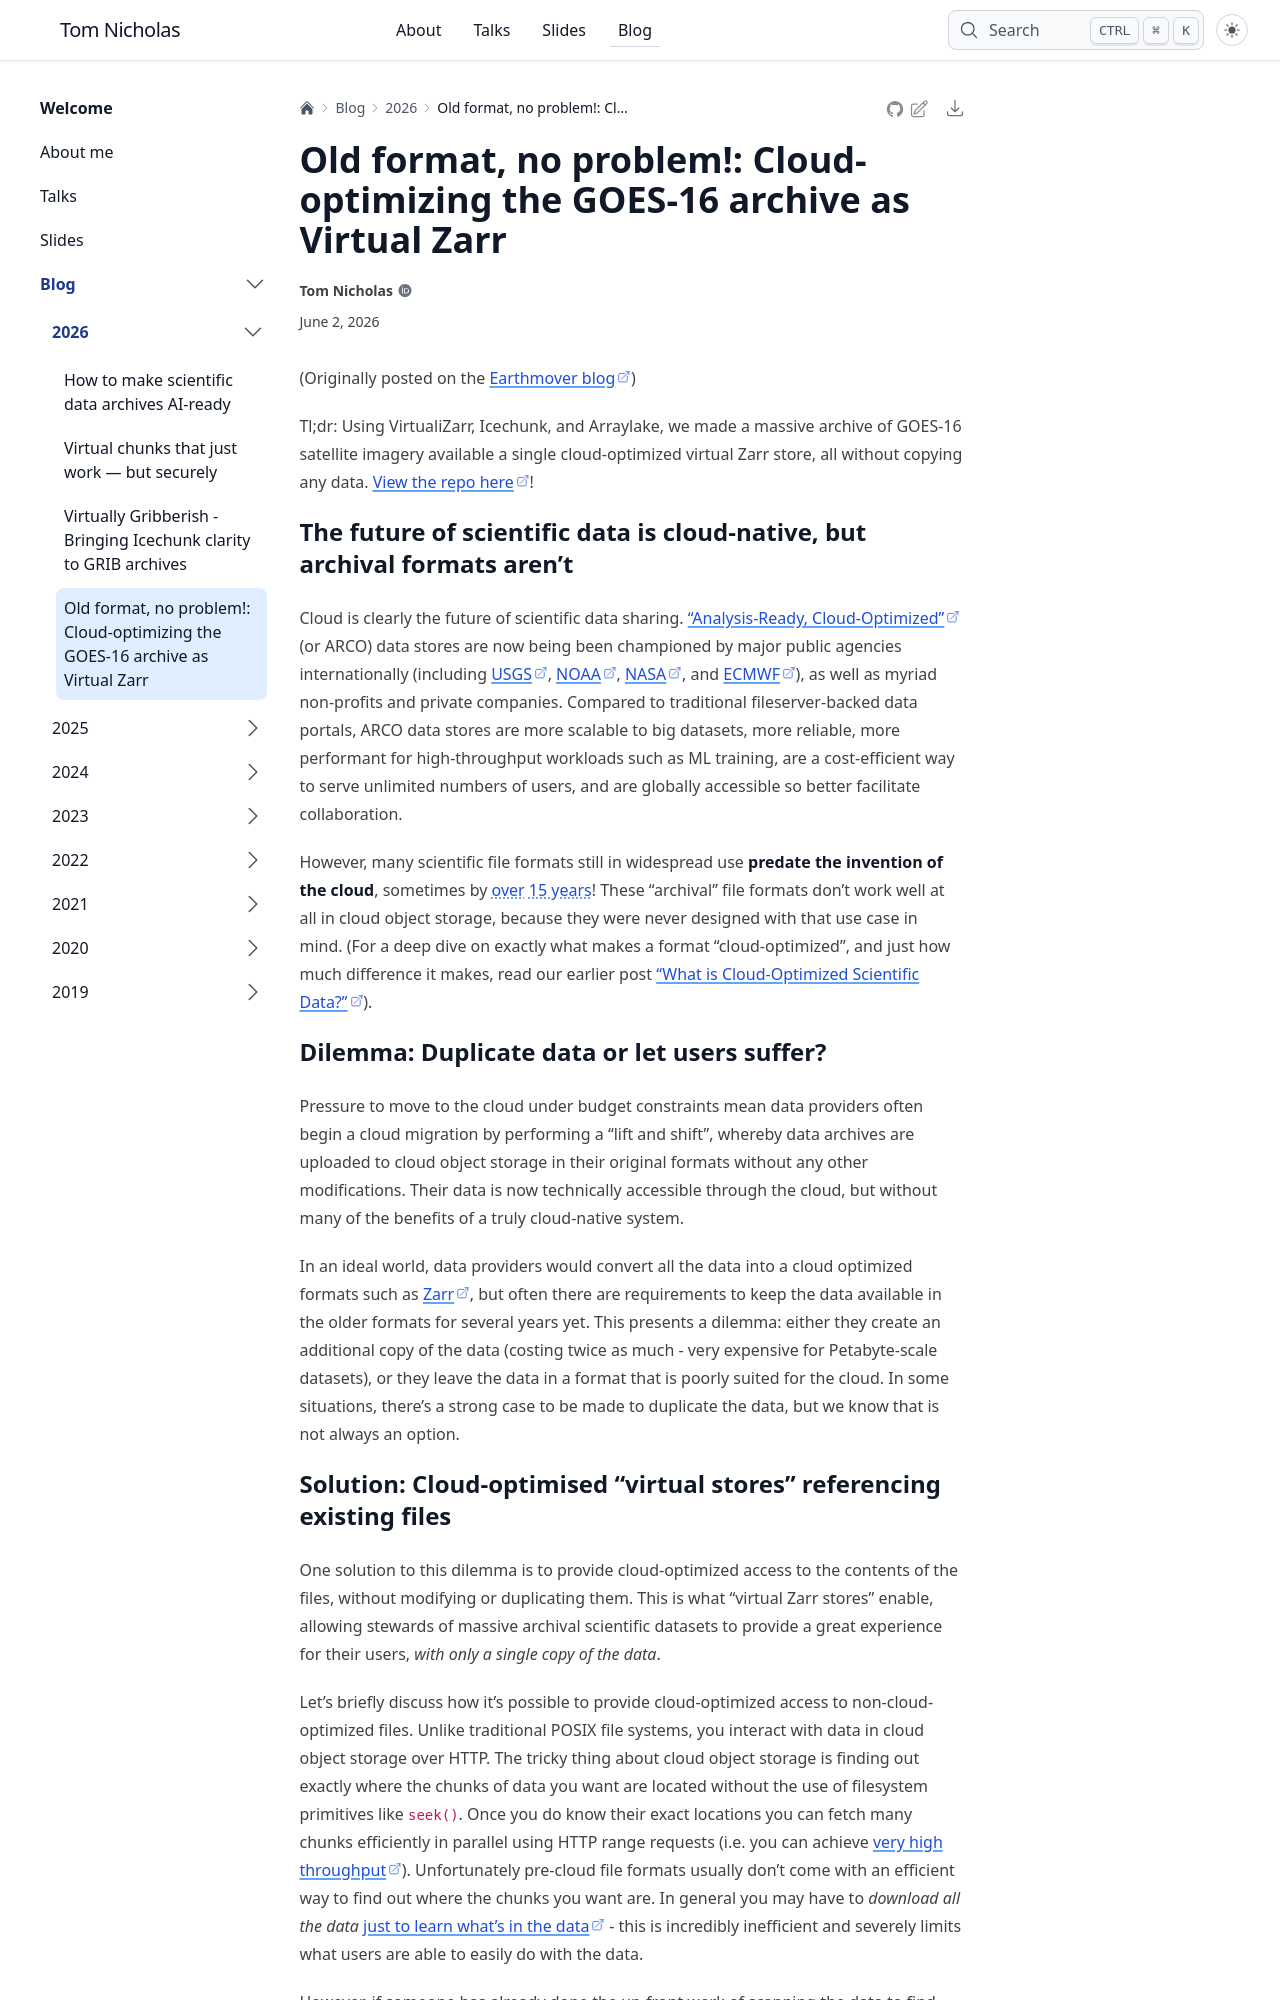

repository: TomNicholas/tomnicholas.github.io · page: blog/2026/virtual-zarr/index.html · generator: sphinx

---
date: "2026-06-02"
title: "Old format, no problem!: Cloud-optimizing the GOES-16 archive as Virtual Zarr"
description: |
  Access billions of chunks of satellite imagery as a single Zarr store, without copying any data!
thumbnail: images/cover.mp4
tags:
- fundamentals
- icechunk
- zarr
- virtual-zarr
- virtualizarr
- arraylake
kernelspec:
  name: python3
  display_name: 'Python 3'
---

(Originally posted on the [Earthmover blog](https://earthmover.io/blog/virtual-zarr))

Tl;dr: Using VirtualiZarr, Icechunk, and Arraylake, we made a massive archive of GOES-16 satellite imagery available a single cloud-optimized virtual Zarr store, all without copying any data. [View the repo here](https://app.earthmover.io/marketplace/6a1a01ff883407eea64c0380)!

## The future of scientific data is cloud-native, but archival formats aren't

Cloud is clearly the future of scientific data sharing. 
["Analysis-Ready, Cloud-Optimized"](https://ieeexplore.ieee.org/abstract/document/9354557) (or ARCO) data stores are now being been championed by major public agencies internationally (including [USGS](https://opengeohub.org/2023/01/12/analysis-ready-and-cloud-optimized-arco-landsat-data-for-all/), [NOAA](https://registry.opendata.aws/noaa-nodd-kerchunk/), [NASA](https://www.earthdata.nasa.gov/engage/data-producer-resources/data-product-development-guide-producers-v2), and [ECMWF](https://climate.copernicus.eu/work-progress-our-data-stores-turn-arco)), as well as myriad non-profits and private companies.
Compared to traditional fileserver-backed data portals, ARCO data stores are more scalable to big datasets, more reliable, more performant for high-throughput workloads such as ML training, are a cost-efficient way to serve unlimited numbers of users, and are globally accessible so better facilitate collaboration.

However, many scientific file formats still in widespread use **predate the invention of the cloud**, sometimes by [over](https://en.wikipedia.org/wiki/NetCDF#:~:text=released%20in%201990%2C%20now%20known%20as%20%22netCDF%20classic%20format%22) [15 years](https://en.wikipedia.org/wiki/Amazon_S3#:~:text=AWS%20launched%20Amazon%20S3%20in%20the%20United%20States%20on%20March%2014%2C%202006)!
These "archival" file formats don't work well at all in cloud object storage, because they were never designed with that use case in mind. 
(For a deep dive on exactly what makes a format "cloud-optimized", and just how much difference it makes, read our earlier post ["What is Cloud-Optimized Scientific Data?"](https://www.earthmover.io/blog/fundamentals-what-is-cloud-optimized-scientific-data)).

## Dilemma: Duplicate data or let users suffer?

Pressure to move to the cloud under budget constraints mean data providers often begin a cloud migration by performing a "lift and shift", whereby data archives are uploaded to cloud object storage in their original formats without any other modifications.
Their data is now technically accessible through the cloud, but without many of the benefits of a truly cloud-native system.

In an ideal world, data providers would convert all the data into a cloud optimized formats such as [Zarr](https://www.earthmover.io/blog/what-is-zarr), but often there are requirements to keep the data available in the older formats for several years yet.
This presents a dilemma: either they create an additional copy of the data (costing twice as much - very expensive for Petabyte-scale datasets), or they leave the data in a format that is poorly suited for the cloud.
In some situations, there's a strong case to be made to duplicate the data, but we know that is not always an option.
